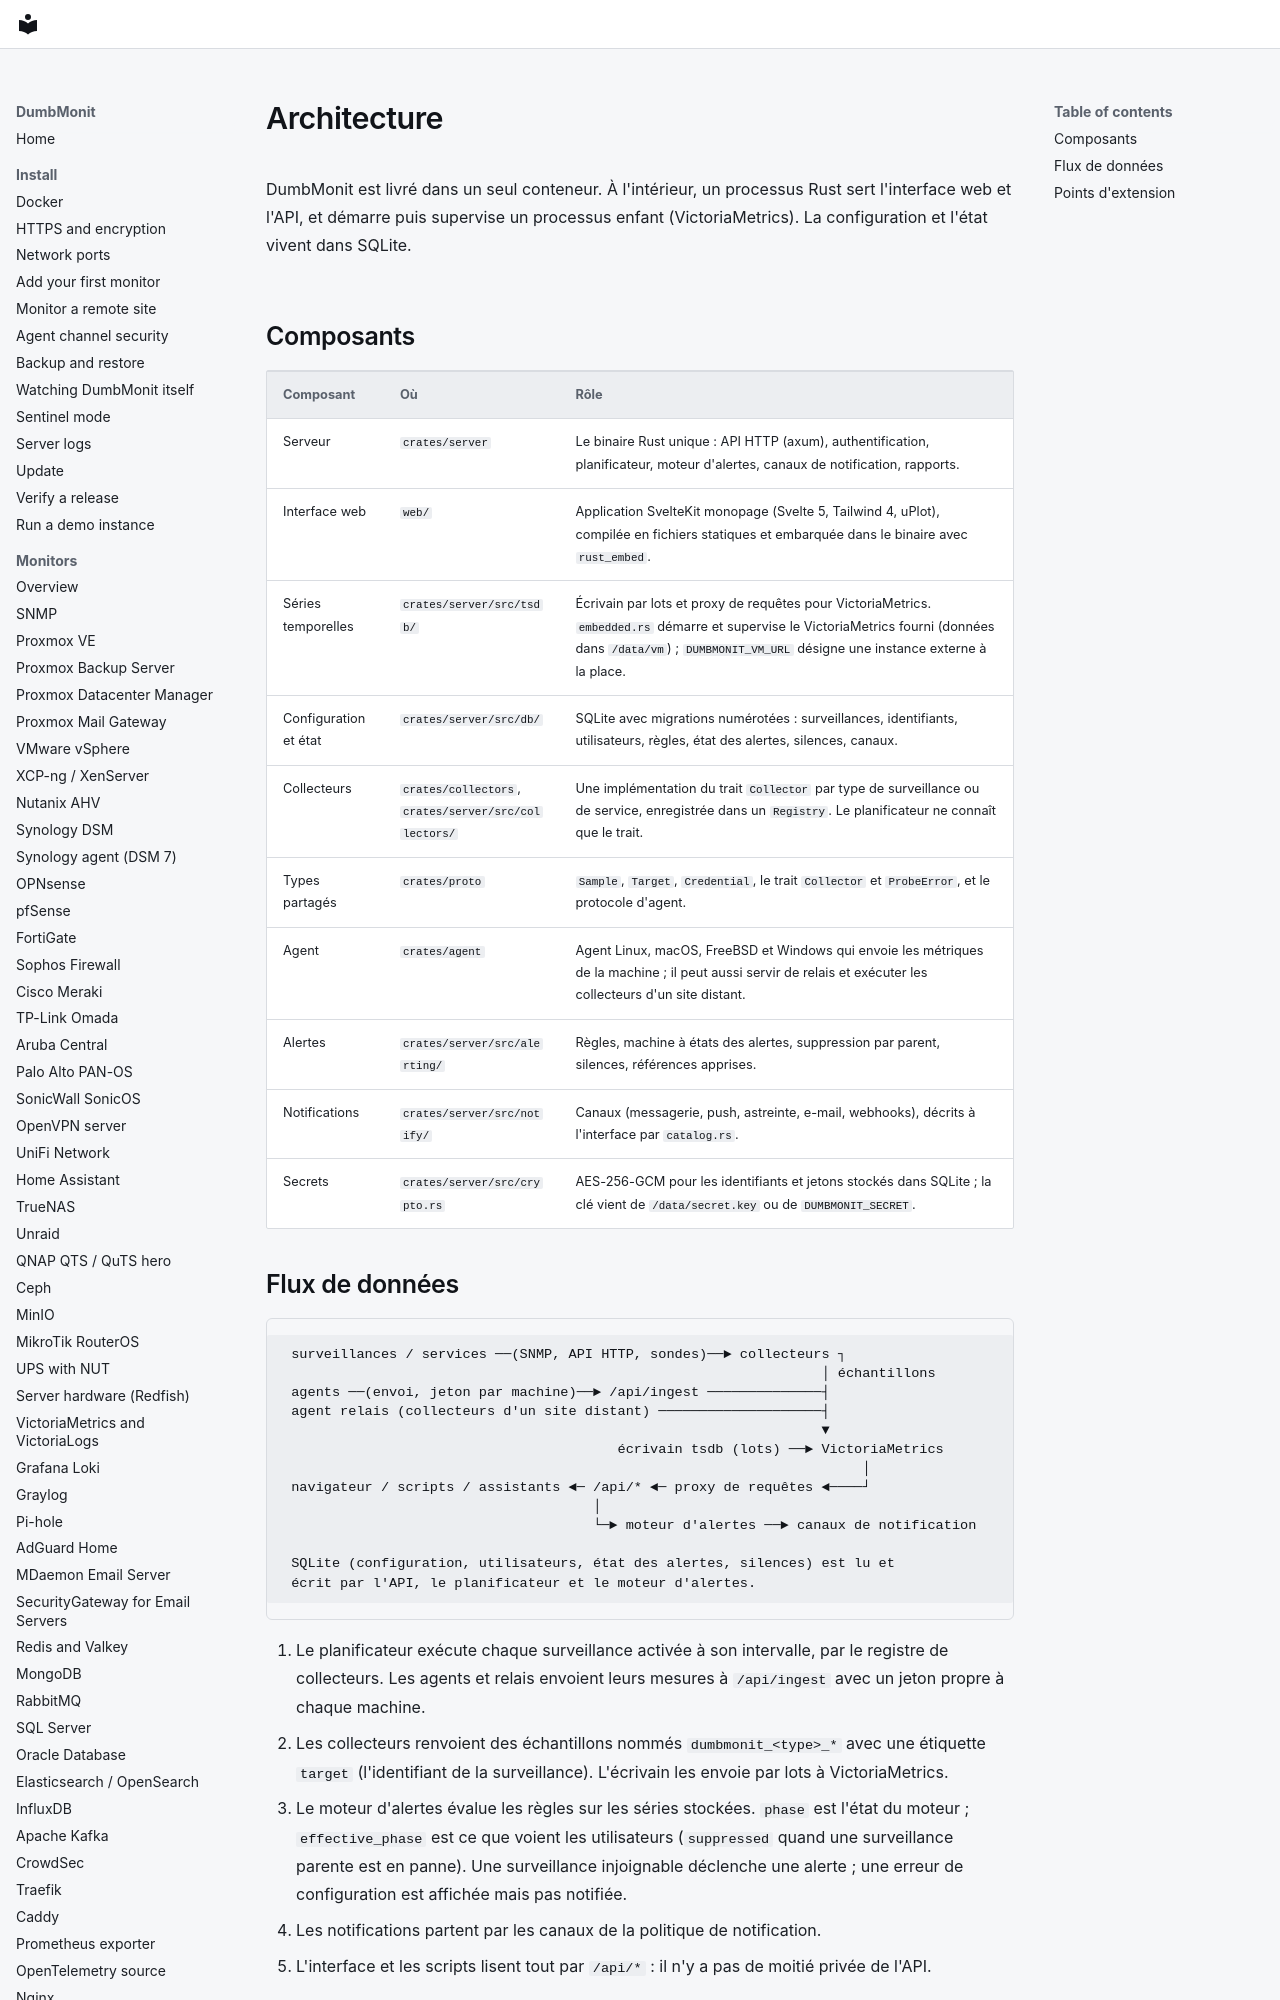

repository: laupernoe/dumbmonit · page: development/architecture.fr/index.html · generator: mkdocs

# Architecture

DumbMonit est livré dans un seul conteneur. À l'intérieur, un processus Rust
sert l'interface web et l'API, et démarre puis supervise un processus enfant
(VictoriaMetrics). La configuration et l'état vivent dans SQLite.
